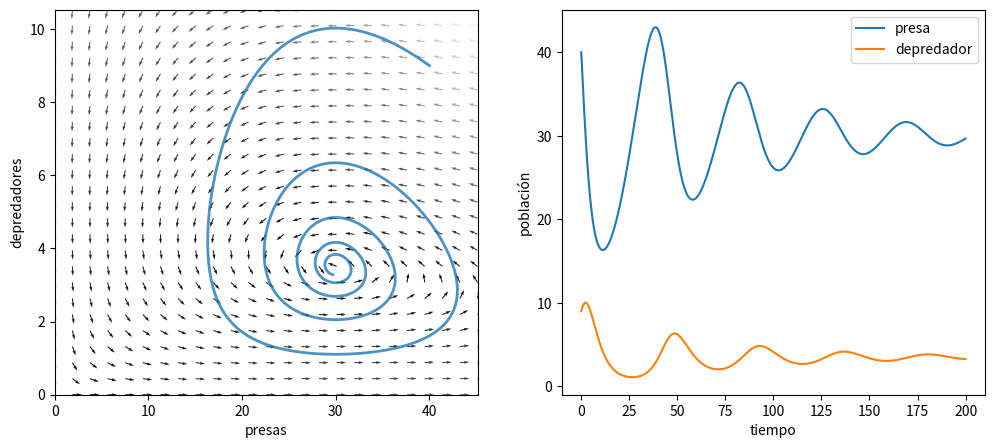

Here is the Python script that generated this plot:
#Sistema aplicando la funcion logistica

import numpy as np
import matplotlib.pyplot as plt
from scipy.integrate import odeint

#%matplotlib inline

#función que representa el sistema de ecuaciones de forma canónica
def df_dt(x, t, a, b, c, d):
    
    dx = a * x[0] - b * x[0] * x[1]
    dy = - c * x[1] + d * x[0] * x[1]
    
    return np.array([dx, dy])

def df_dt_logistic(x, t, a, b, c, d, r):
    
    dx = a * x[0] - r * x[0]**2 - b * x[0] * x[1]
    dy = - c * x[1] + d * x[0] * x[1]
    
    return np.array([dx, dy])

# Parámetros
a = 0.1
b = 0.02
c = 0.3
d = 0.01
r = 0.001

# Condiciones iniciales
x0 = 40
y0 = 9
conds_iniciales = np.array([x0, y0])


# Condiciones para integración
tf = 200
N = 800
t = np.linspace(0, tf, N)
solucion_logistic = odeint(df_dt_logistic, conds_iniciales, t, args=(a, b, c, d, r))
n_max = np.max(solucion_logistic) * 1.10

fig, ax = plt.subplots(1,2)

fig.set_size_inches(12,5)

x_max = np.max(solucion_logistic[:,0]) * 1.05
y_max = np.max(solucion_logistic[:,1]) * 1.05

x = np.linspace(0, x_max, 25)
y = np.linspace(0, y_max, 25)

xx, yy = np.meshgrid(x, y)
uu, vv = df_dt_logistic((xx, yy), 0, a, b, c, d, r)
norm = np.sqrt(uu**2 + vv**2)
uu = uu / norm
vv = vv / norm

ax[0].quiver(xx, yy, uu, vv, norm, cmap=plt.cm.gray)
ax[0].plot(solucion_logistic[:, 0], solucion_logistic[:, 1], lw=2, alpha=0.8)
ax[0].set_xlim(0, x_max)
ax[0].set_ylim(0, y_max)
ax[0].set_xlabel('presas')
ax[0].set_ylabel('depredadores')

ax[1].plot(t, solucion_logistic[:, 0], label='presa')
ax[1].plot(t, solucion_logistic[:, 1], label='depredador')
ax[1].legend()
ax[1].set_xlabel('tiempo')
ax[1].set_ylabel('población')

plt.show()